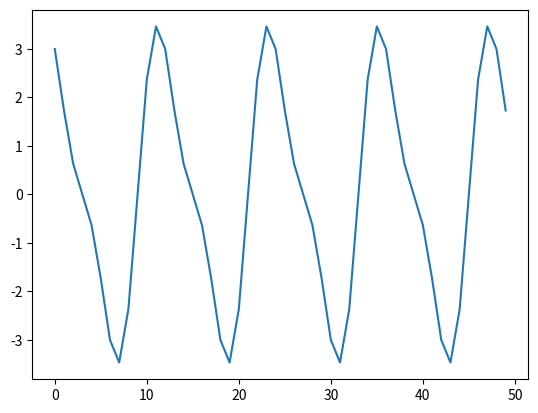
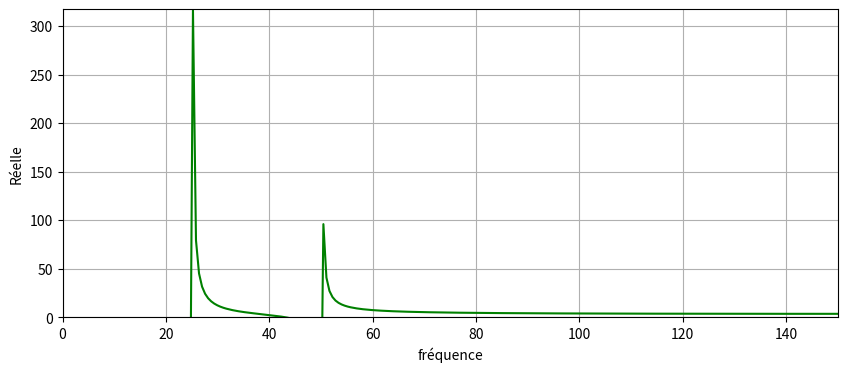
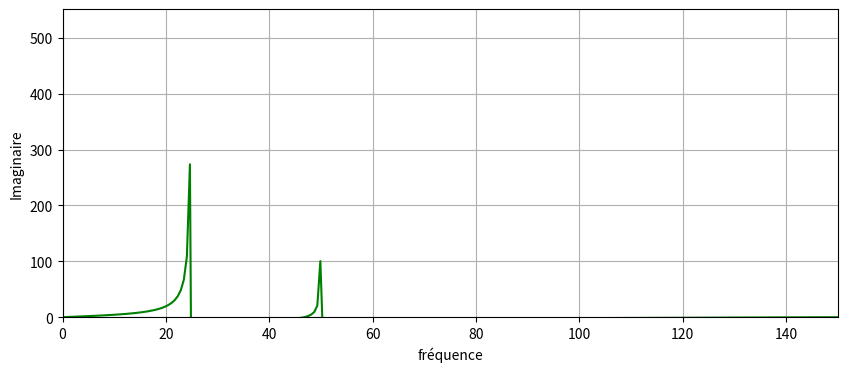
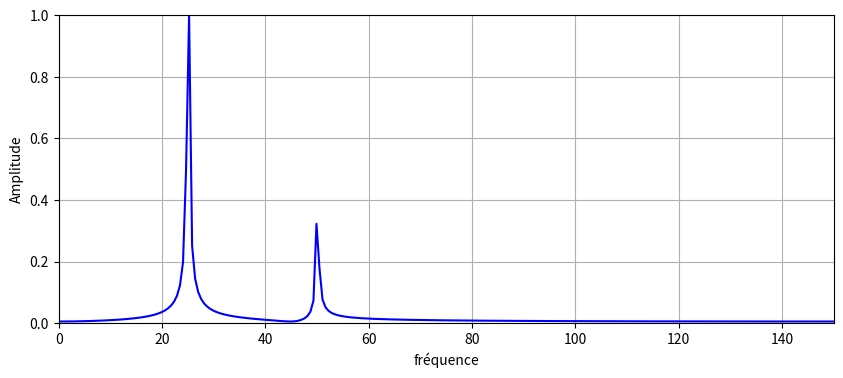
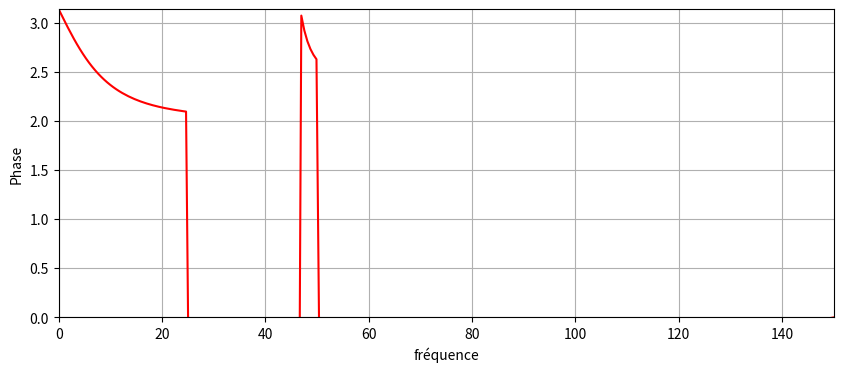
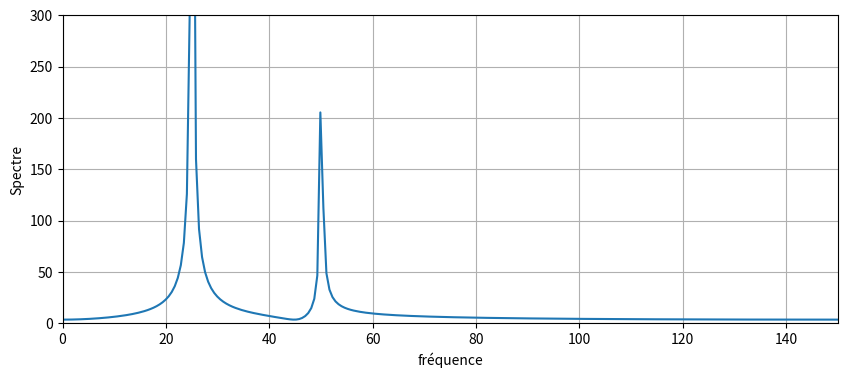

Recreate these plots in Python, in order.
#%%
#A compiler en premier
import numpy as np
from scipy.fftpack import fft
import matplotlib.pyplot as plt

#%%
def genSin(N,f,fs):
    t = np.linspace(0,(N-1)/fs, N)
    pi = np.pi
    x = np.sin(2*pi*f*t)
    return x

def genSig(N,fs):
    t = np.linspace(0,(N-1)/fs, N)
    pi = np.pi
    x = 3*np.cos(50*pi*t) + 10*np.sin(300*pi*t) - np.sin(100*pi*t);
    return x

fe = 300
N = 512
T = float(N-1)/fe
echantillons = np.zeros(N)
#echantillons = genSin(N,1,fe)+0.5*genSin(N,2,fe)+0.25*genSin(N,3,fe)+0.01*genSin(N,4,fe)
#echantillons = genSin(N,16,fe) + genSin(N,10,fe)
#echantillons = genSin(N,128,fe)
echantillons = genSig(N,fe) 
n = np.arange(N)
plt.plot(n[0:50], echantillons[0:50])

TFD = fft(echantillons)
Re = np.real(TFD)
Im = np.imag(TFD)

freq = np.linspace(0,fe,N)
plt.figure(figsize=(10,4))
plt.plot(freq,Re,'g')
plt.xlabel('fréquence')
plt.ylabel('Réelle')	
plt.axis([0,fe/2,0,Re.max()])	
plt.grid()	

plt.figure(figsize=(10,4))	
plt.plot(freq,Im,'g')	
plt.xlabel('fréquence')	
plt.ylabel('Imaginaire')	
plt.axis([0,fe/2,0,Im.max()])	
plt.grid()

A = np.absolute(TFD/N)
An = A/A.max()
P = np.angle(TFD/N)

plt.figure(figsize=(10,4))	
plt.plot(freq,An,'b')	
plt.xlabel('fréquence')	
plt.ylabel('Amplitude')	
plt.axis([0,fe/2,0,An.max()])	
plt.grid()

plt.figure(figsize=(10,4))	
plt.plot(freq,P,'r')	
plt.xlabel('fréquence')	
plt.ylabel('Phase')	
plt.axis([0,fe/2,0,P.max()])	
plt.grid()

F = np.linspace(0, fe, N)
plt.figure(figsize=(10,4))	
plt.plot(F, abs(TFD))	
plt.xlabel('fréquence')	
plt.ylabel('Spectre')	
plt.axis([0,fe/2,0,F.max()])	
plt.grid()